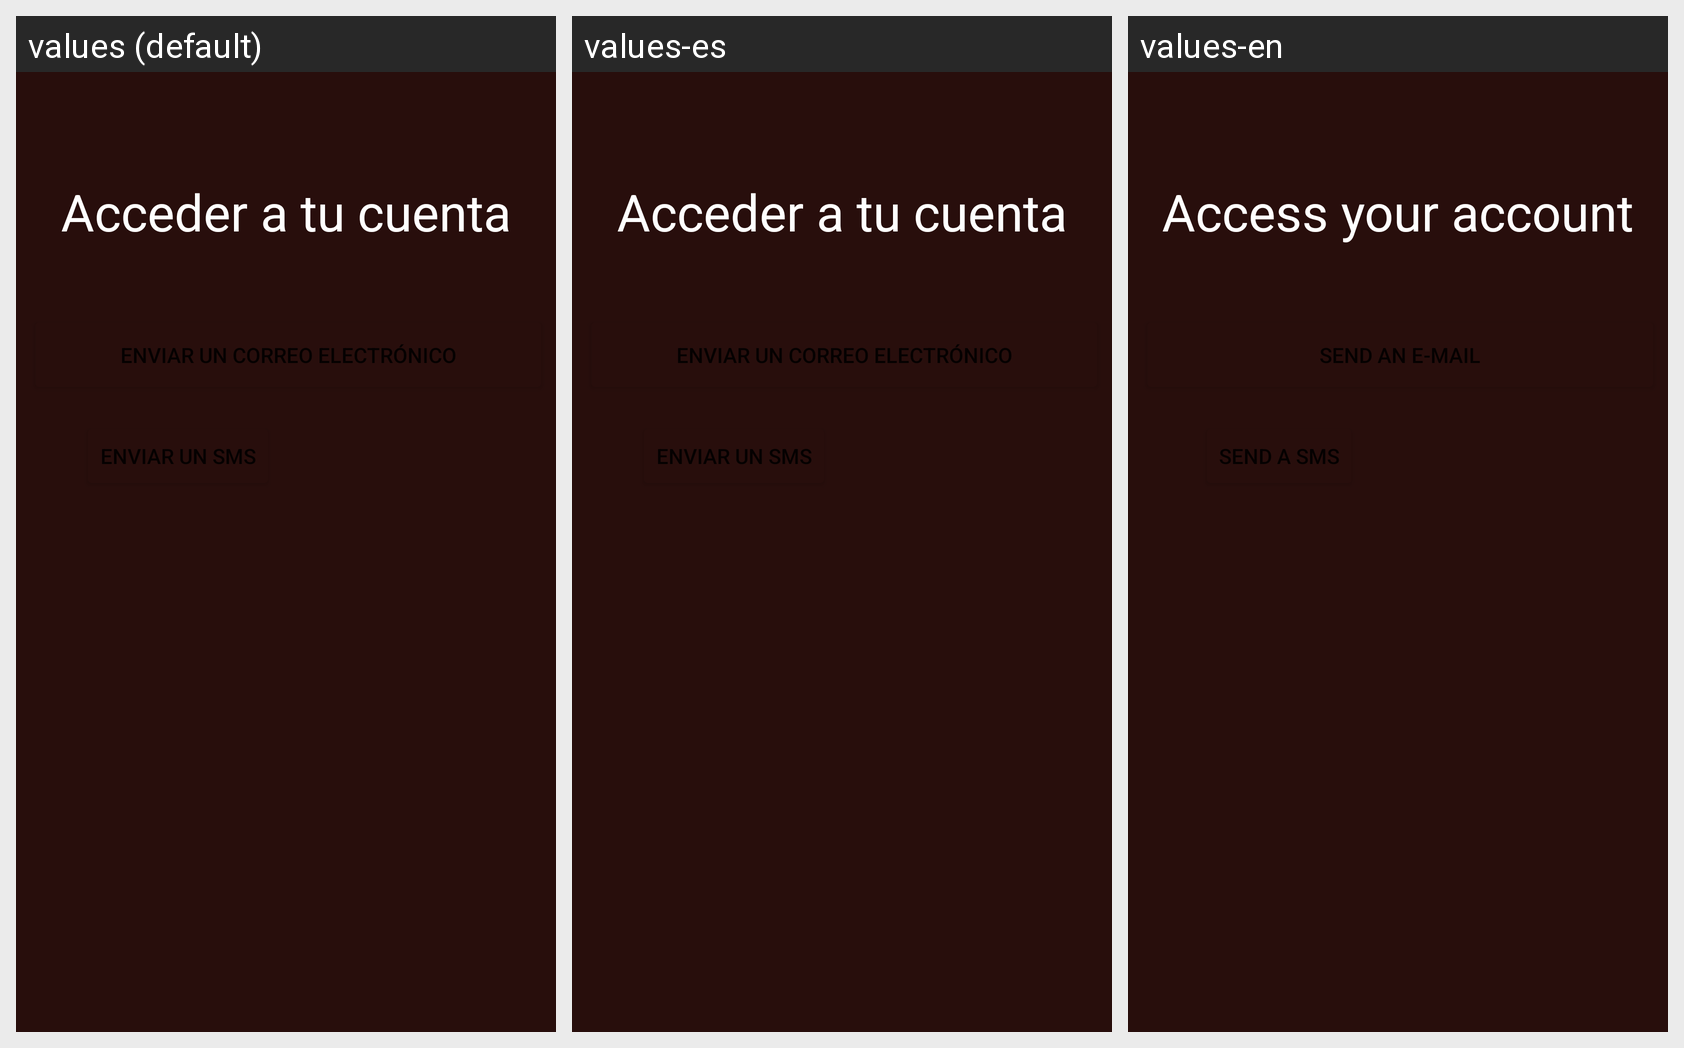

The Android screen above is rendered under several locales of the same app. Produce the string resources it draws, with the default and per-locale values.
Android screen res/layout/activity_acceder_cuenta.xml rendered under 3 locales, left to right: values (default), values-es, values-en. Device: Nexus 5 (rendered at 1080×1920; each locale shown at half size, 540×960, under a caption strip naming it); theme Theme.CoffeeStation.
Strings drawn on this screen, with the default value and each locale's value (text and hints the layout hard-codes, and strings that could not be matched under every locale, appear in the picture but are not listed):

vTexto_accede
  values: Acceder a tu cuenta
  values-es: Acceder a tu cuenta
  values-en: Access your account

accede_op_01
  values: Enviar un correo electrónico
  values-es: Enviar un correo electrónico
  values-en: Send an e-mail

accede_op_02
  values: Enviar un SMS
  values-es: Enviar un SMS
  values-en: Send a SMS
